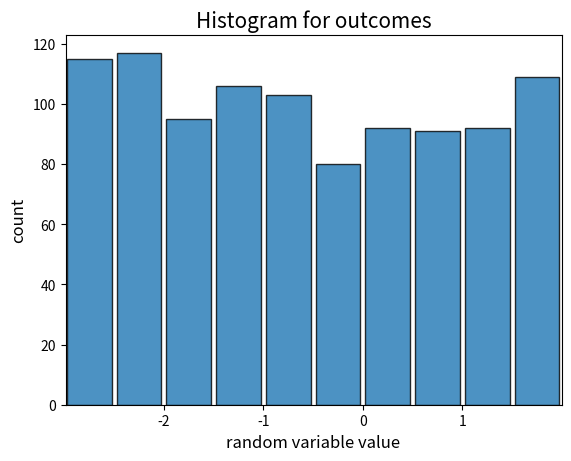

Python code for this plot:
import numpy as np
import matplotlib.pyplot as plt

sample_size = 1000
sample_num = 1
sample = np.random.rand(sample_size)*5-3
# print(sample)

plt.hist(sample,rwidth=0.9,bins=10,edgecolor='black',alpha=0.8,range=(-3,2))
plt.xlim(min(sample),max(sample))
# plt.grid()
plt.xlabel('random variable value',fontsize=12)
plt.ylabel('count',fontsize=12)
plt.title('Histogram for outcomes',fontsize=15)
plt.show()
